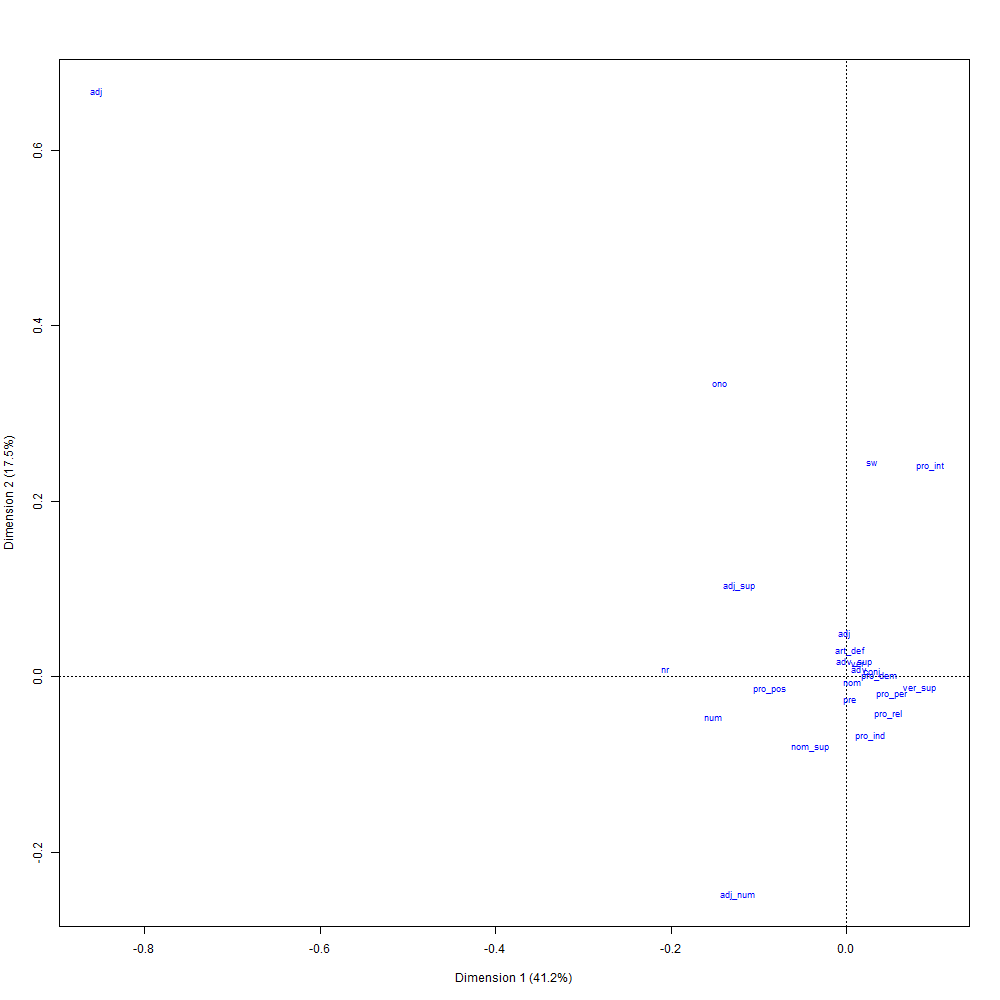

Data behind this chart, as committed beside it:
; Coord. facteur 1; Coord. facteur 2; Coord. facteur 3; Coord. facteur 4; Coord. facteur 5; Coord. facteur 6; Corr. facteur 1; Corr. facteur 2; Corr. facteur 3; Corr. facteur 4; Corr. facteur 5; Corr. facteur 6; COR -facteur 1; COR -facteur 2; COR -facteur 3; COR -facteur 4; COR -facteur 5; COR -facteur 6; CTR -facteur 1; CTR -facteur 2; CTR -facteur 3; CTR -facteur 4; CTR -facteur 5
pre; 0,100524437215582; -0,870081259982949; -0,0458846192423002; -0,455638657765867; 0,250200684912357; 0,531642086845657; 0,0874257024135567; -0,756706204161576; -0,039905670485215; -0,396267124744235; 0,21759853851164; 0,462367004108788; 0,0226638066974027; 0,720281193676861; 0,00149489024805064; 0,0945113120437653; 0,0227102785081686; 0,0912767783248815; 0,00193985376209773; 0,145326669326789; 0,000404166166462205; 0,0398535321583346; 0,0120171831199161
nom; 0,130389533570059; -0,224187128863789; 0,0282380206236926; -0,431005114700798; 0,425223314366899; -0,0183477756123842; 0,197701644993642; -0,339921180398717; 0,0428155771081794; -0,653506595536958; 0,644740006641827; -0,0278196057706853; 0,151246480469435; 0,189676729760409; 0,0022457106765056; 0,335442255554565; 0,26018955926719; 0,0004312197986502; 0,00496663396818994; 0,0146824334505867; 0,000232940601774834; 0,0542677154059985; 0,0528215118526673
adj; -0,0427147345951822; 1,59550985344656; 0,350887856354091; 0,530992478198227; 0,197714653506525; 1,13800966756659; -0,0206307838853424; 0,770615088337759; 0,169475278286027; 0,256463985232992; 0,0954941737579833; 0,549647135432388; 0,00129738540241891; 0,76790138924128; 0,0277163314917351; 0,040695222643644; 0,00449621648744023; 0,132598168003506; 0,000198078778695021; 0,276364023197793; 0,0133665461324631; 0,0306097134001202; 0,00424385210900393
nr; -4,3786405236912; 0,278537211950266; 1,22156891363643; -0,763191696638027; -1,57581096936798; -0,883055374389123; -0,883039295488197; 0,0561725270839236; 0,246353485071767; -0,153912670947823; -0,317793388309537; -0,178085547662243; 0,942800976324759; 0,00161845555339524; 0,0232307307789549; 0,00581382320268147; 0,0197517506016393; 0,00552140181626693; 0,674807726649739; 0,00273066177450808; 0,0525215346128842; 0,0205007021495858; 0,0873996515490771
ver; 0,247855196681513; 0,489814427806181; 0,25208392604825; 0,066882494012641; -0,2940038933596; 0,236467192343308; 0,346481240093098; 0,68472040382454; 0,352392656979337; 0,0934962420650649; -0,410993333717868; 0,330561743878713; 0,272004670693745; 0,450646849994857; 0,0890750550480667; 0,00402029878062241; 0,0619073739320184; 0,0356495565105863; 0,0050412076732255; 0,0196880034775881; 0,00521469411757333; 0,00036708230432095; 0,00709324064280106
art_def; 0,10043703599992; 0,985426162887568; -0,267178117309425; 0,491430881318193; -0,0208018081961825; -0,0985834408822901; 0,0879474173322925; 0,862885738660207; -0,233953791558394; 0,430320114278382; -0,018215046755237; -0,086324321810284; 0,0165140704932175; 0,674384259531301; 0,0369959017012725; 0,0802498731151676; 0,000114584124049586; 0,00229090110447214; 0,0010176668340283; 0,0979638901302108; 0,00720144446593114; 0,0243636713924418; 4,36535955862278e-05
conj; 0,609834070840287; 0,188234640176954; 0,685852477063259; 0,365878724448008; 0,264140288584743; -0,517929108915489; 0,524937159726253; 0,162029906332442; 0,590372805515309; 0,314943601218211; 0,227368491674945; -0,445826575414233; 0,390378729314192; 0,0157781021420975; 0,156318251362498; 0,0285226713713365; 0,0118464435323329; 0,0405448274033545; 0,0172807897889064; 0,00164641500312597; 0,0218575581084989; 0,00622034583979955; 0,00324197390335575
pro_rel; 1,00268168176619; -1,35788832076767; 1,0752404543746; -1,63046387086319; -0,717390825753503; -0,990124831248429; 0,351034986320222; -0,475391459496334; 0,376437532525256; -0,570819107411938; -0,251155758885557; -0,346638881424836; 0,293682903049037; 0,228493314875239; 0,106917595233705; 0,157626042005803; 0,0243175633019938; 0,0412348525329983; 0,018548271660747; 0,0340177348992691; 0,0213298832285195; 0,0490455541719594; 0,00949486782355251
pro_ind; 0,56985246340368; -2,18422110398815; 0,920767564549863; 1,24045459599829; -1,05490498086319; -0,409832140948557; 0,192503651188941; -0,73785859415299; 0,311047384113234; 0,419041864691588; -0,356360766189596; -0,138446683262453; 0,0969328302299461; 0,604132390002639; 0,0801182667793313; 0,0932311167675477; 0,0537314591246658; 0,00721921708109614; 0,00298822098222957; 0,0439016707913093; 0,00780167537042551; 0,0141595547123634; 0,0102403437805453
nom_sup; -0,871842210645553; -2,62424493773903; -1,02195870571611; 4,21951449326199; -3,23526628786611; 4,21603147961803; -0,117840897069979; -0,354701084460616; -0,138131108106007; 0,570322665058391; -0,437288625128749; 0,569851890132264; 0,0571543476148345; 0,21967220733451; 0,0248614051683571; 0,271738743083577; 0,127306174578341; 0,192447917758926; 0,00606232255326408; 0,0549252436963569; 0,00832971134029001; 0,141999960045524; 0,0834801692607254
ver_sup; 1,75556008367663; -0,438728516499253; -1,23083415776077; 0,167072832518147; -3,61844988446402; -0,758742008850884; 0,408311647326328; -0,102040348813173; -0,286269850410534; 0,038858130862769; -0,841586253202489; -0,176469721777211; 0,503702201890781; 0,0133452609590757; 0,0783839277910212; 0,000925991996840607; 0,346133387907417; 0,013547612071008; 0,0899907787448508; 0,00562028503952014; 0,0442349657127744; 0,000815038803785842; 0,382306549933018
num; -3,21355973288045; -1,53047093134084; -7,71058996725356; -0,0893914501019985; 0,703056844008855; 0,632192160180946; -0,376055742010952; -0,179098081116323; -0,902305191905891; -0,0104607260769385; 0,0822728018541125; 0,0739801066891189; 0,332711943966337; 0,0320139084098945; 0,606396021905526; 5,22565472176692e-05; 0,00257592037232712; 0,00185406898042014; 0,101130989816059; 0,0229383235788148; 0,582219466403883; 7,8253445566162e-05; 0,00484052407776035
pro_per; 1,11108058405469; -0,649735268745092; 0,534752253341451; -0,681073814651701; -2,22729494594914; -2,32181863753596; 0,311065252651641; -0,181904056671847; 0,149712673571033; -0,190677797154828; -0,623567790702468; -0,650031250173355; 0,330138597145033; 0,0478928803931208; 0,02421006296512; 0,0251794743265528; 0,214593499949066; 0,207583967809603; 0,012945503964951; 0,00442691036419266; 0,00299870049778127; 0,00486425362953855; 0,0520215524393463
adv_sup; 0,17748563793324; 0,550898695209731; -0,966766256910216; -0,800683755545261; 1,70968136295386; -3,67654892273015; 0,0414320453632986; 0,128601164557873; -0,225680814957416; -0,186910704819315; 0,39910607197037; -0,858249397082141; 0,00816808139218675; 0,0333833566205503; 0,0767223824209671; 0,0337418404889291; 0,122597014750544; 0,504668690349463; 0,000620414398328909; 0,00597721563718777; 0,0184076523692347; 0,0126263397598368; 0,0575686163609249
adv; 0,302474888590756; 0,314835361888031; -0,637420118049694; 2,84692551908573; 0,567770961589678; -2,22469056561744; 0,0809163927217122; 0,0842229974987511; -0,170519069669327; 0,761593613357712; 0,151886916358645; -0,595136794100435; 0,0327081104136661; 0,0150326901253326; 0,0459847494820895; 0,588141903699624; 0,0186414235172928; 0,254769871869863; 0,001917654930526; 0,00207758510085488; 0,00851615080496775; 0,169880691926327; 0,00675675488705771
pro_dem; 0,801460781470564; 0,0519450150352437; -0,392257645561339; 1,81643613525232; -1,26553428917772; -2,15457990631858; 0,249216712189944; 0,016152463303304; -0,121973729742328; 0,564826441912701; -0,393521806686299; -0,66997329478555; 0,176160759654506; 0,000313924539170412; 0,0133589691100626; 0,183669903271954; 0,0710474298656791; 0,183316633122225; 0,0041743294708379; 1,75351677768877e-05; 0,000999919429939577; 0,0214418591507579; 0,0104080652530395
adj_num; -2,61259340060083; -8,06302620331825; 5,84034666982221; 9,6121346422028; 5,50888883728882; -1,2302386380269; -0,172193648298509; -0,531426703426774; 0,384931922500246; 0,633527027817165; 0,363085839053846; -0,0810839066312128; 0,0957224357485961; 0,386775647539827; 0,151437290661008; 0,263004324350958; 0,0688420862669733; 0,00305619354357632; 0,0188475006521181; 0,179517279619975; 0,0941862203640549; 0,255123113972253; 0,0837988645066002
pro_pos; -1,8450840579177; -0,468659060053648; 0,655462952363251; 1,29656823231123; -0,864270228665923; -0,71595629699635; -0,697662632759213; -0,177209223775143; 0,247843455727409; 0,490257992650522; -0,326797600661602; -0,270717181127632; 0,735186321556331; 0,0201220409776981; 0,0293729044648231; 0,0736900695709352; 0,0260927664473516; 0,0159393339555402; 0,0221016719715565; 0,0014259583819595; 0,00278926075082278; 0,0109139904448874; 0,00484944370825485
ono; -3,03666365328791; 10,8540644843622; -6,82981542866791; 2,55456366793967; 14,1186784850178; -3,32171539205053; -0,15365419428092; 0,5492121365539; -0,34558644176582; 0,129260091650778; 0,714400544353301; -0,168077719652432; 0,0714093416254564; 0,387025277457412; 0,114357609608554; 0,0102576580376681; 0,24969259249365; 0,0123032124249744; 0,00307920346409629; 0,0393395872415864; 0,0155762510647799; 0,00217910655158121; 0,0665630327339335
pro_int; 2,01178148064088; 7,83221659223457; -1,94781868276753; 2,1903494614601; -6,25308474410447; 7,10215516855418; 0,157322126122591; 0,612482507866833; -0,152320209437793; 0,171286214504073; -0,48899375813613; 0,555391409018017; 0,0685411238506771; 0,440708956309087; 0,0203409930414392; 0,0164918561446622; 0,107111019580324; 0,122999107644608; 0,00158537902248724; 0,0240292863805307; 0,00148617020309669; 0,00187930953002043; 0,0153165207759452
adj_sup; -2,57994517397107; 3,38031016977313; -13,4284438628636; 13,8266305497; -0,484621621293029; -10,7009563966986; -0,114882657147639; 0,150522196442256; -0,597956626322081; 0,61568752428305; -0,021579768487733; -0,476504042518673; 0,0421776778304322; 0,0307162154190491; 0,361741699799627; 0,245893776179884; 0,000240726110535677; 0,104481389204949; 0,00235085208244222; 0,00403568679667966; 0,0636877235626546; 0,0675207203704244; 8,294876461941e-05
sw; 0,630545059829252; 7,93625641587016; 12,2278191076816; 19,5087444754682; -15,649386123871; -18,2975166706256; 0,0184090364597265; 0,231702447645938; 0,356996481484141; 0,569566254994741; -0,456890614295974; -0,534203933979302; 0,000906130111665975; 0,060895132471551; 0,10788021574368; 0,176063794155886; 0,0902835932415061; 0,10986886778982; 4,59564444023205e-05; 0,00728023750953234; 0,0172827232772084; 0,0439919088018237; 0,0283079733438568
adj; -18,0395682413978; 21,6748135559259; 19,0837072799804; -32,5995243908947; -25,8036762216087; -20,4114102283064; -0,313810134337612; 0,377047613485498; 0,331973618495334; -0,567090131623696; -0,448871890565817; -0,355069883051073; 0,238229122179682; 0,145896946585779; 0,0844021584522765; 0,15791311793058; 0,0788427303199672; 0,0439157832913325; 0,00835899238622052; 0,012067363433852; 0,00935464141397918; 0,0272975820327509; 0,0171027055784137
